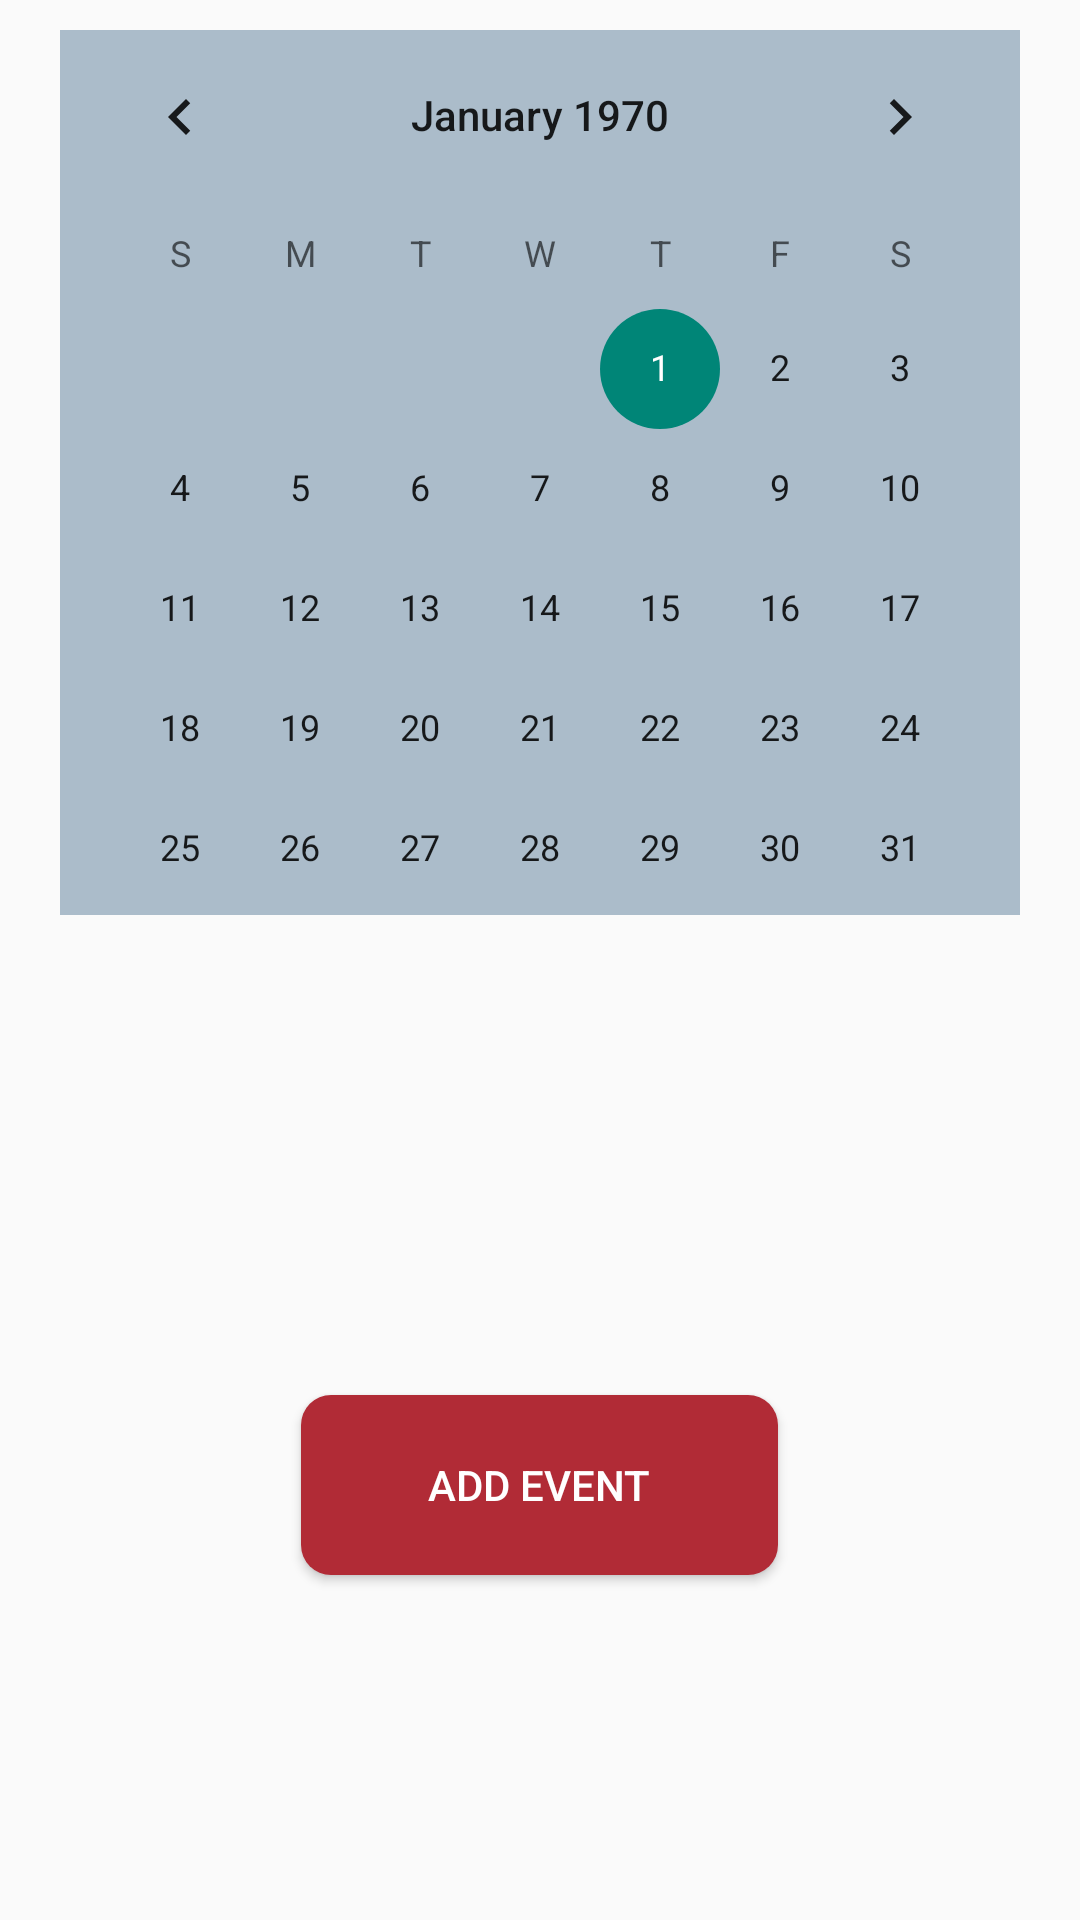

Android layout source for this screen:
<!-- AndroidManifest.xml: application theme Theme.EMSD_App -->
<!-- res/layout/fragment_class_schedule.xml -->
<?xml version="1.0" encoding="utf-8"?>
<LinearLayout xmlns:android="http://schemas.android.com/apk/res/android"
    xmlns:app="http://schemas.android.com/apk/res-auto"
    xmlns:tools="http://schemas.android.com/tools"
    android:layout_width="match_parent"
    android:layout_height="match_parent"
    android:orientation="vertical"
    tools:context=".ClassScheduleFragment">

    <LinearLayout
        android:layout_width="match_parent"
        android:layout_height="wrap_content"
        android:layout_marginTop="10dp"
        android:gravity="center"
        android:orientation="horizontal">

        <CalendarView
            android:id="@+id/calenderView"
            android:layout_width="320dp"
            android:layout_height="300dp"
            android:layout_gravity="center"
            android:layout_marginBottom="10dp"
            android:background="#ABBCCA">

        </CalendarView>
    </LinearLayout>

    <ScrollView
        android:layout_width="match_parent"
        android:layout_height="143dp">

        <LinearLayout
            android:layout_width="match_parent"
            android:layout_height="wrap_content"
            android:orientation="vertical">

            <androidx.recyclerview.widget.RecyclerView
                android:id="@+id/recyclerViewEvent"
                android:layout_width="match_parent"
                android:layout_height="match_parent" />

        </LinearLayout>
    </ScrollView>

    <Button
        android:id="@+id/buttonEvent"
        android:layout_width="159dp"
        android:layout_height="60dp"
        android:layout_gravity="center"
        android:layout_margin="2dp"
        android:background="@drawable/round_registration_buttons"
        android:text="Add Event"
        android:textColor="#FFFFFF" />


</LinearLayout>
<!-- resources referenced by this layout -->
<resources>
  <!-- drawable round_registration_buttons (drawable) -->
  <?xml version="1.0" encoding="utf-8"?>
  <selector xmlns:android="http://schemas.android.com/apk/res/android">
      <item>
          <shape android:shape="rectangle">
              <solid android:color="#b12b36"/>
              <corners android:radius="10dp"/>
          </shape>
      </item>
  </selector>
  <style name="Theme.EMSD_App" parent="Theme.AppCompat.Light.NoActionBar">
          
          <item name="colorPrimary">@color/purple_500</item>
          <item name="colorPrimaryVariant">#8f2e41</item>
          <item name="colorOnPrimary">@color/white</item>
          
          <item name="colorSecondary">@color/teal_200</item>
          <item name="colorSecondaryVariant">@color/teal_700</item>
          <item name="colorOnSecondary">@color/black</item>
          
          <item name="android:statusBarColor" tools:targetApi="l">?attr/colorPrimaryVariant</item>
          
      </style>
  <color name="purple_500">#FF6200EE</color>
  <color name="white">#FFFFFFFF</color>
  <color name="teal_200">#FF03DAC5</color>
  <color name="teal_700">#FF018786</color>
  <color name="black">#FF000000</color>
</resources>
